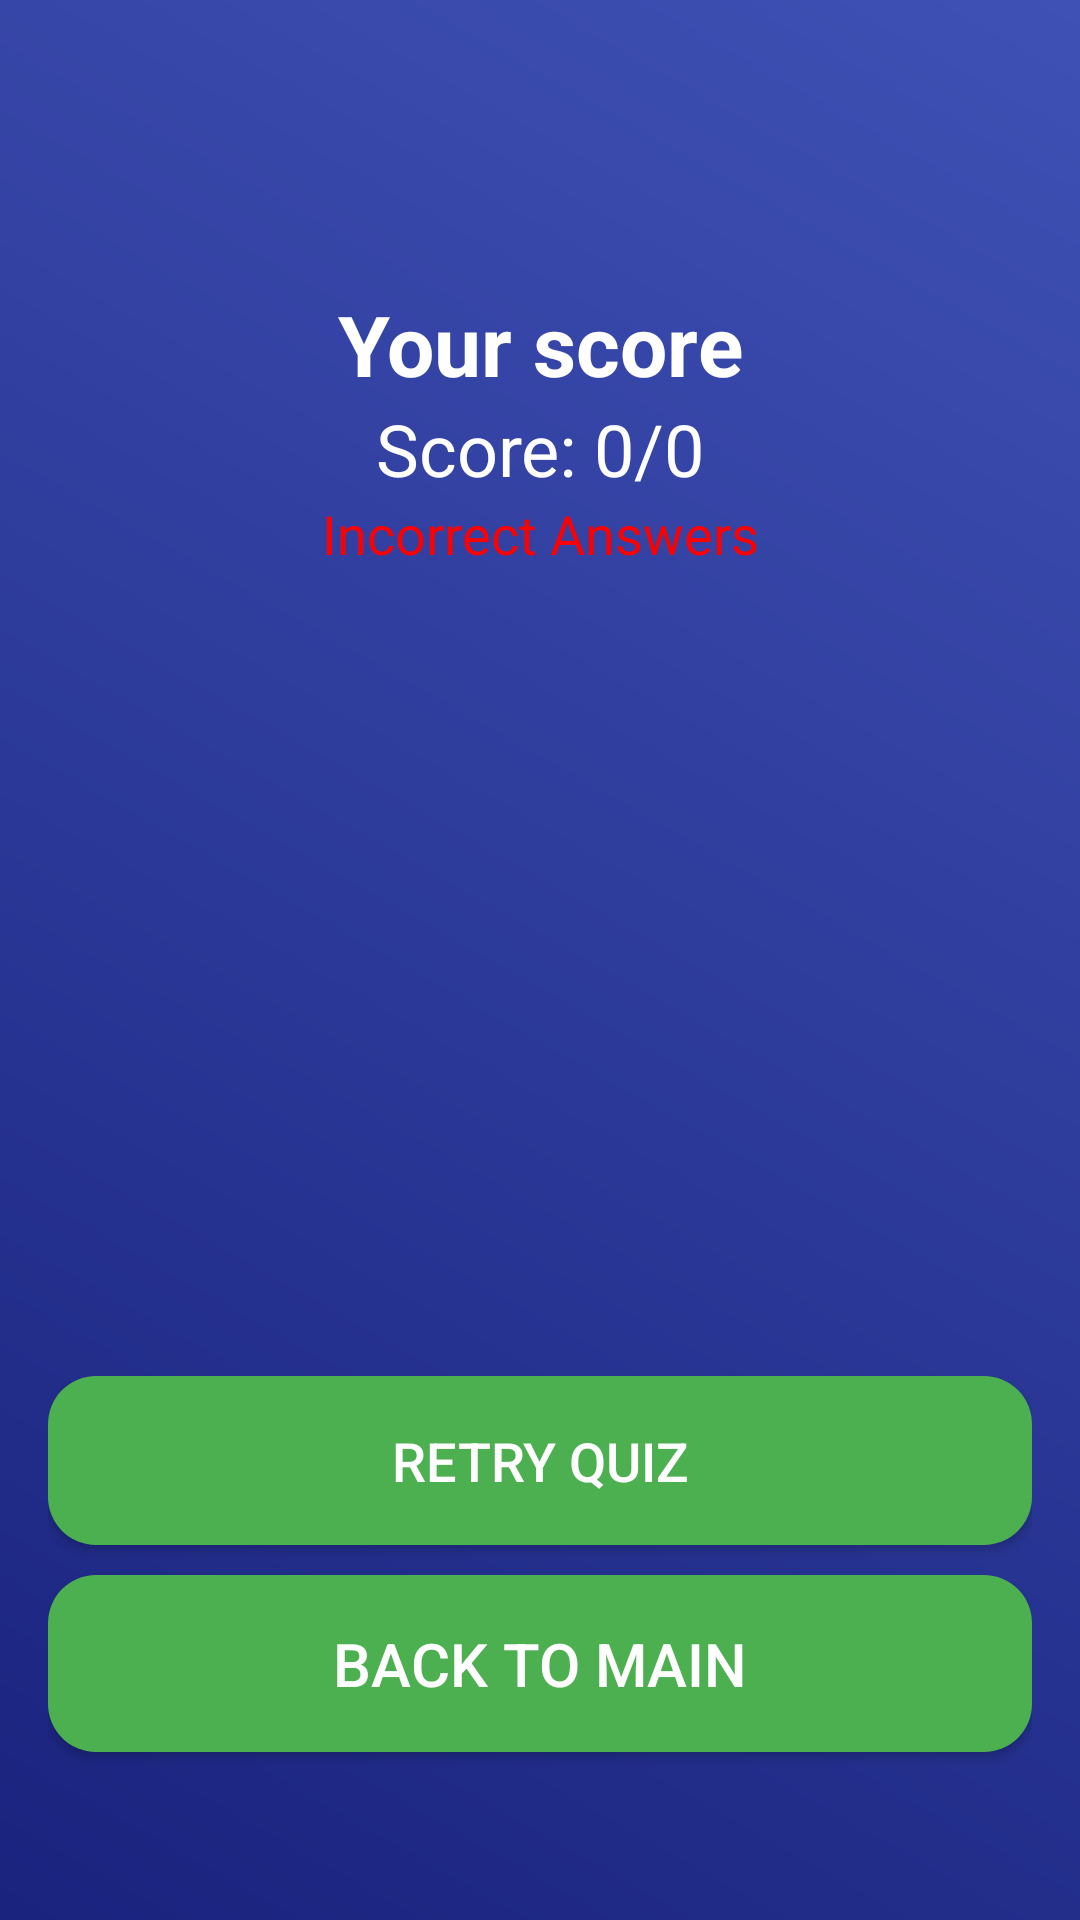

The Android layout XML behind this screen, and the referenced resources:
<!-- AndroidManifest.xml: application theme Theme.ProjectFinal_Gr03_App -->
<!-- res/layout/activity_quiz_result.xml -->
<?xml version="1.0" encoding="utf-8"?>
<androidx.constraintlayout.widget.ConstraintLayout xmlns:android="http://schemas.android.com/apk/res/android"
    xmlns:app="http://schemas.android.com/apk/res-auto"
    xmlns:tools="http://schemas.android.com/tools"
    android:layout_width="match_parent"
    android:layout_height="match_parent"
    android:background="@drawable/gradient_background"
    android:padding="16dp">

    
    <TextView
        android:id="@+id/tvResult"
        android:layout_width="wrap_content"
        android:layout_height="wrap_content"
        android:text="Your score"
        android:textSize="28sp"
        android:textColor="#FFFFFF"
        android:textStyle="bold"
        app:layout_constraintTop_toTopOf="parent"
        app:layout_constraintStart_toStartOf="parent"
        app:layout_constraintEnd_toEndOf="parent"
        android:layout_marginTop="80dp"
        android:layout_marginBottom="40dp" />

    
    <TextView
        android:id="@+id/tvScore"
        android:layout_width="wrap_content"
        android:layout_height="wrap_content"
        android:text="Score: 0/0"
        android:textSize="24sp"
        android:textColor="#FFFFFF"
        app:layout_constraintTop_toBottomOf="@id/tvResult"
        app:layout_constraintStart_toStartOf="parent"
        app:layout_constraintEnd_toEndOf="parent"
        android:layout_marginBottom="40dp" />

    
    <TextView
        android:id="@+id/tvIncorrectAnswers"
        android:layout_width="wrap_content"
        android:layout_height="wrap_content"
        android:text="Incorrect Answers"
        android:textSize="18sp"
        android:textColor="#FF0000"
        app:layout_constraintTop_toBottomOf="@id/tvScore"
        app:layout_constraintStart_toStartOf="parent"
        app:layout_constraintEnd_toEndOf="parent"
        android:layout_marginBottom="40dp" />

    
    <ScrollView
        android:id="@+id/scrollView3"
        android:layout_width="match_parent"
        android:layout_height="0dp"
        android:layout_marginBottom="40dp"
        app:layout_constraintBottom_toBottomOf="parent"
        app:layout_constraintTop_toBottomOf="@id/tvIncorrectAnswers"
        tools:layout_editor_absoluteX="16dp">

        <TextView
            android:id="@+id/tvAnswerList"
            android:layout_width="match_parent"
            android:layout_height="wrap_content"
            android:padding="8dp"
            android:text=""
            android:textColor="#FFFFFF"
            android:textSize="16sp" />
    </ScrollView>

    <Button
        android:id="@+id/btnRetryQuiz"
        android:layout_marginBottom="10dp"
        android:layout_width="match_parent"
        android:layout_height="wrap_content"
        android:background="@drawable/rounded_button"
        android:padding="16dp"
        android:text="Retry Quiz"
        android:textColor="#FFFFFF"
        android:textSize="18sp"
        app:layout_constraintBottom_toTopOf="@+id/btnBackToMain"
        tools:layout_editor_absoluteX="16dp" />

    
    <Button

        android:id="@+id/btnBackToMain"
        android:layout_width="match_parent"
        android:layout_height="wrap_content"
        android:layout_marginTop="40dp"
        android:background="@drawable/rounded_button"
        android:padding="16dp"
        android:text="Back to Main"
        android:textColor="#FFFFFF"
        android:textSize="20sp"
        app:layout_constraintBottom_toBottomOf="@+id/scrollView3"
        app:layout_constraintEnd_toEndOf="parent"
        app:layout_constraintStart_toStartOf="parent"
        />

</androidx.constraintlayout.widget.ConstraintLayout>
<!-- resources referenced by this layout -->
<resources>
  <!-- drawable gradient_background (drawable) -->
  <?xml version="1.0" encoding="utf-8"?>
  <shape xmlns:android="http://schemas.android.com/apk/res/android">
      
      <gradient
          android:startColor="#1A237E"
          android:endColor="#3F51B5"
          android:angle="45" />
  </shape>
  <!-- drawable rounded_button (drawable) -->
  <?xml version="1.0" encoding="utf-8"?>
  <selector xmlns:android="http://schemas.android.com/apk/res/android">
      
      <item android:state_pressed="true">
          <shape>
              <solid android:color="#388E3C"/> 
              <corners android:radius="16dp"/> 
          </shape>
      </item>
  
      
      <item>
          <shape>
              <solid android:color="#4CAF50"/> 
              <corners android:radius="16dp"/> 
          </shape>
      </item>
  </selector>
  <style name="Theme.ProjectFinal_Gr03_App" parent="Base.Theme.ProjectFinal_Gr03_App" />
  <style name="Base.Theme.ProjectFinal_Gr03_App" parent="Theme.Material3.DayNight.NoActionBar">
          
          
      </style>
</resources>
